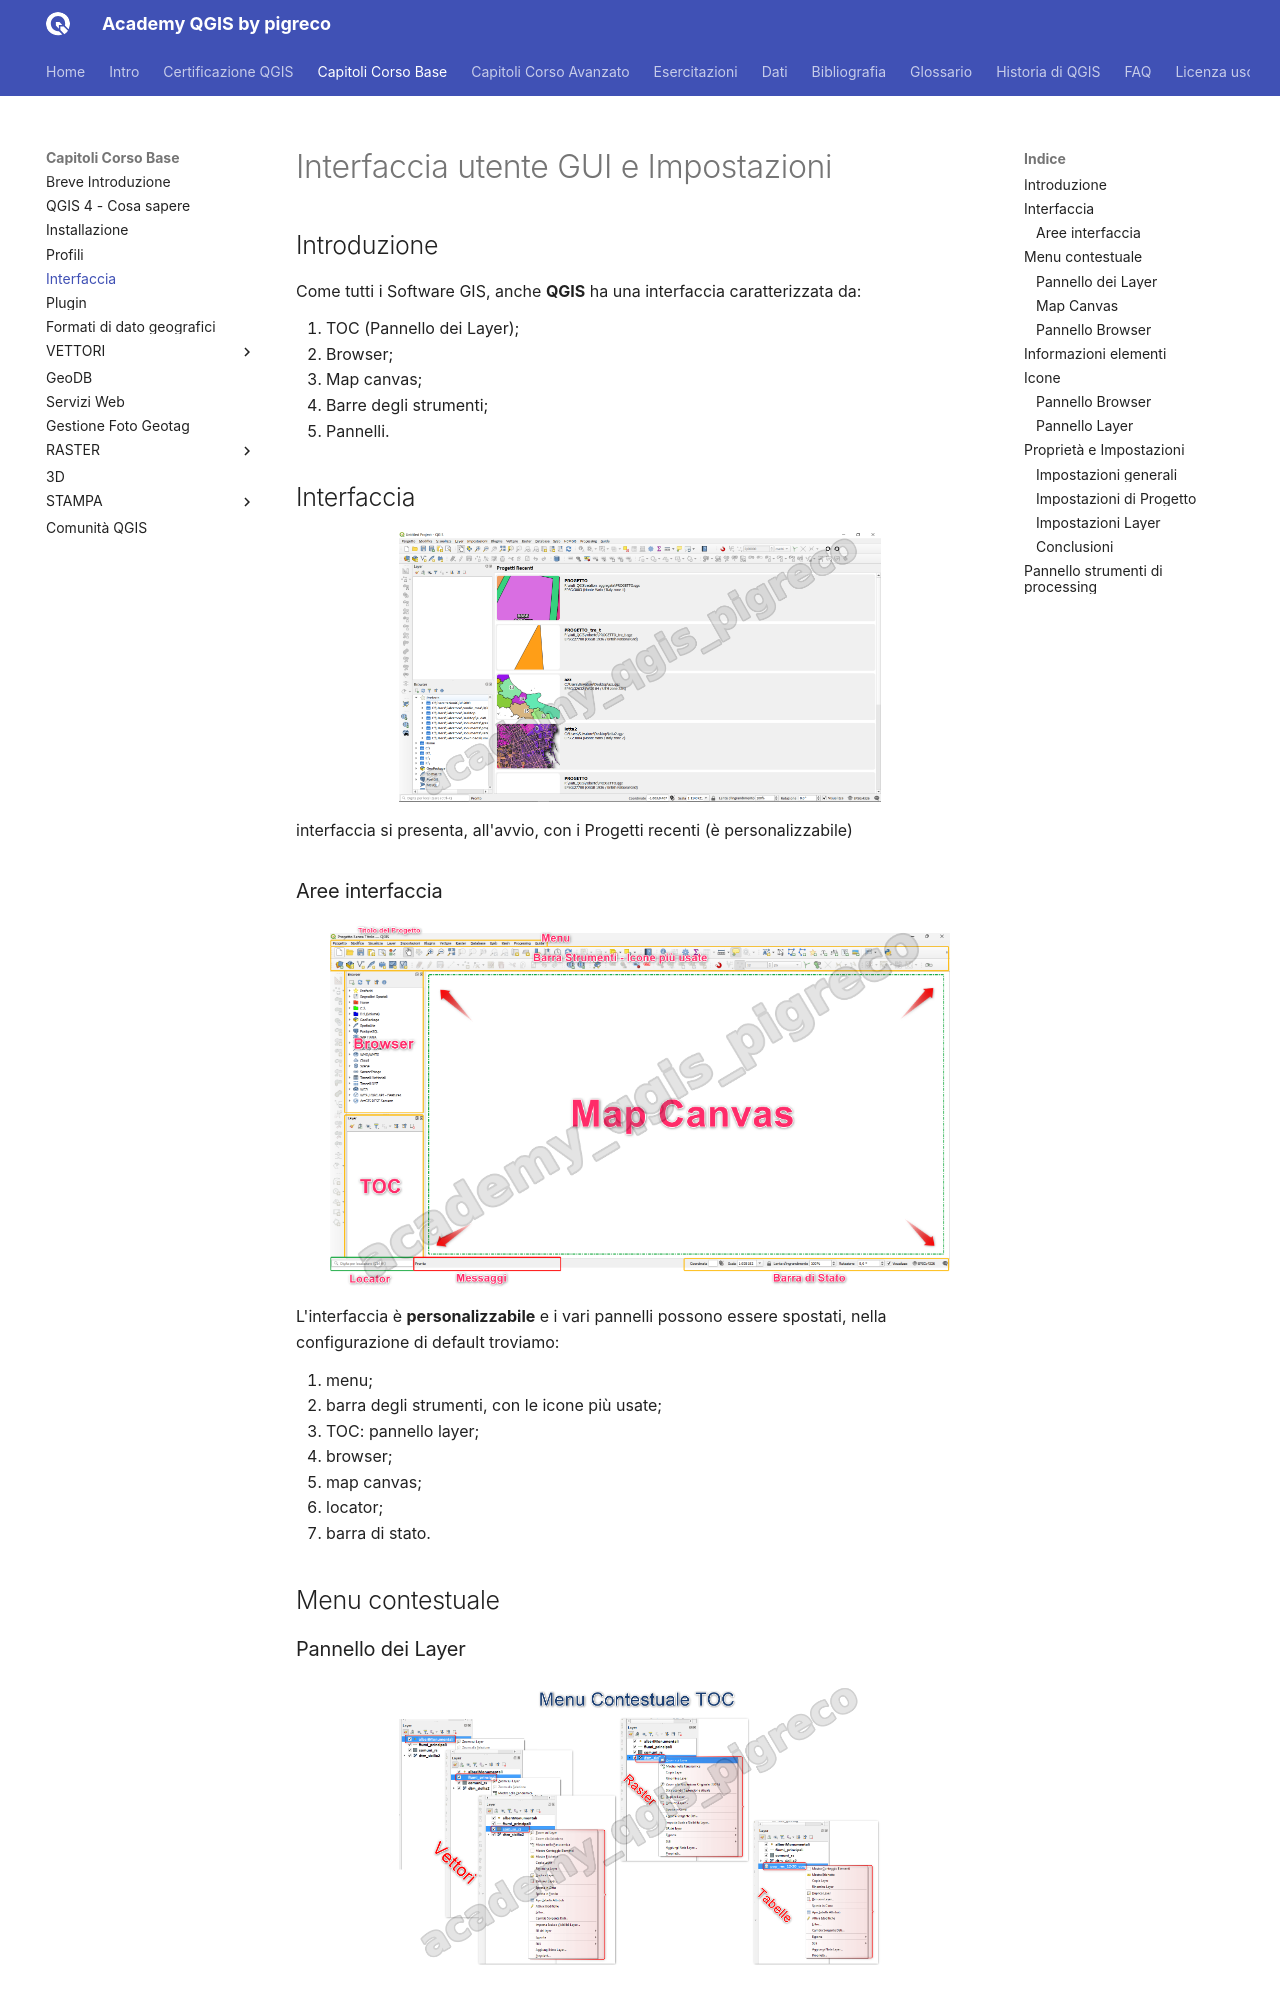

repository: pigreco/academy_qgis_pigreco · page: capitoli/corso_base/030_interfaccia.html · generator: mkdocs

---
hide:
  # - navigation
  # - toc
title: Interfaccia
description: Interfaccia di QGIS 3.x
---

# Interfaccia utente GUI e Impostazioni

## Introduzione

Come tutti i Software GIS, anche **QGIS** ha una interfaccia caratterizzata da: 

1. TOC (Pannello dei Layer);
2. Browser;
3. Map canvas;
4. Barre degli strumenti;
5. Pannelli.

## Interfaccia

![](../../imgs/03_interfaccia/img_01.png){.center-img .img-70}

interfaccia si presenta, all'avvio, con i Progetti recenti (è personalizzabile)

### Aree interfaccia

![](../../imgs/03_interfaccia/img_02.png){.center-img .img-90}

L'interfaccia è **personalizzabile** e i vari pannelli possono essere spostati, nella configurazione di default troviamo:

1. menu;
2. barra degli strumenti, con le icone più usate;
3. TOC: pannello layer;
4. browser;
5. map canvas;
6. locator;
7. barra di stato.

## Menu contestuale

### Pannello dei Layer

![](../../imgs/03_interfaccia/menuContestualeTOC.png){.center-img .img-70}

### Map Canvas

![](../../imgs/03_interfaccia/menuContestualeMapCanvas.png){.center-img .img-50}
